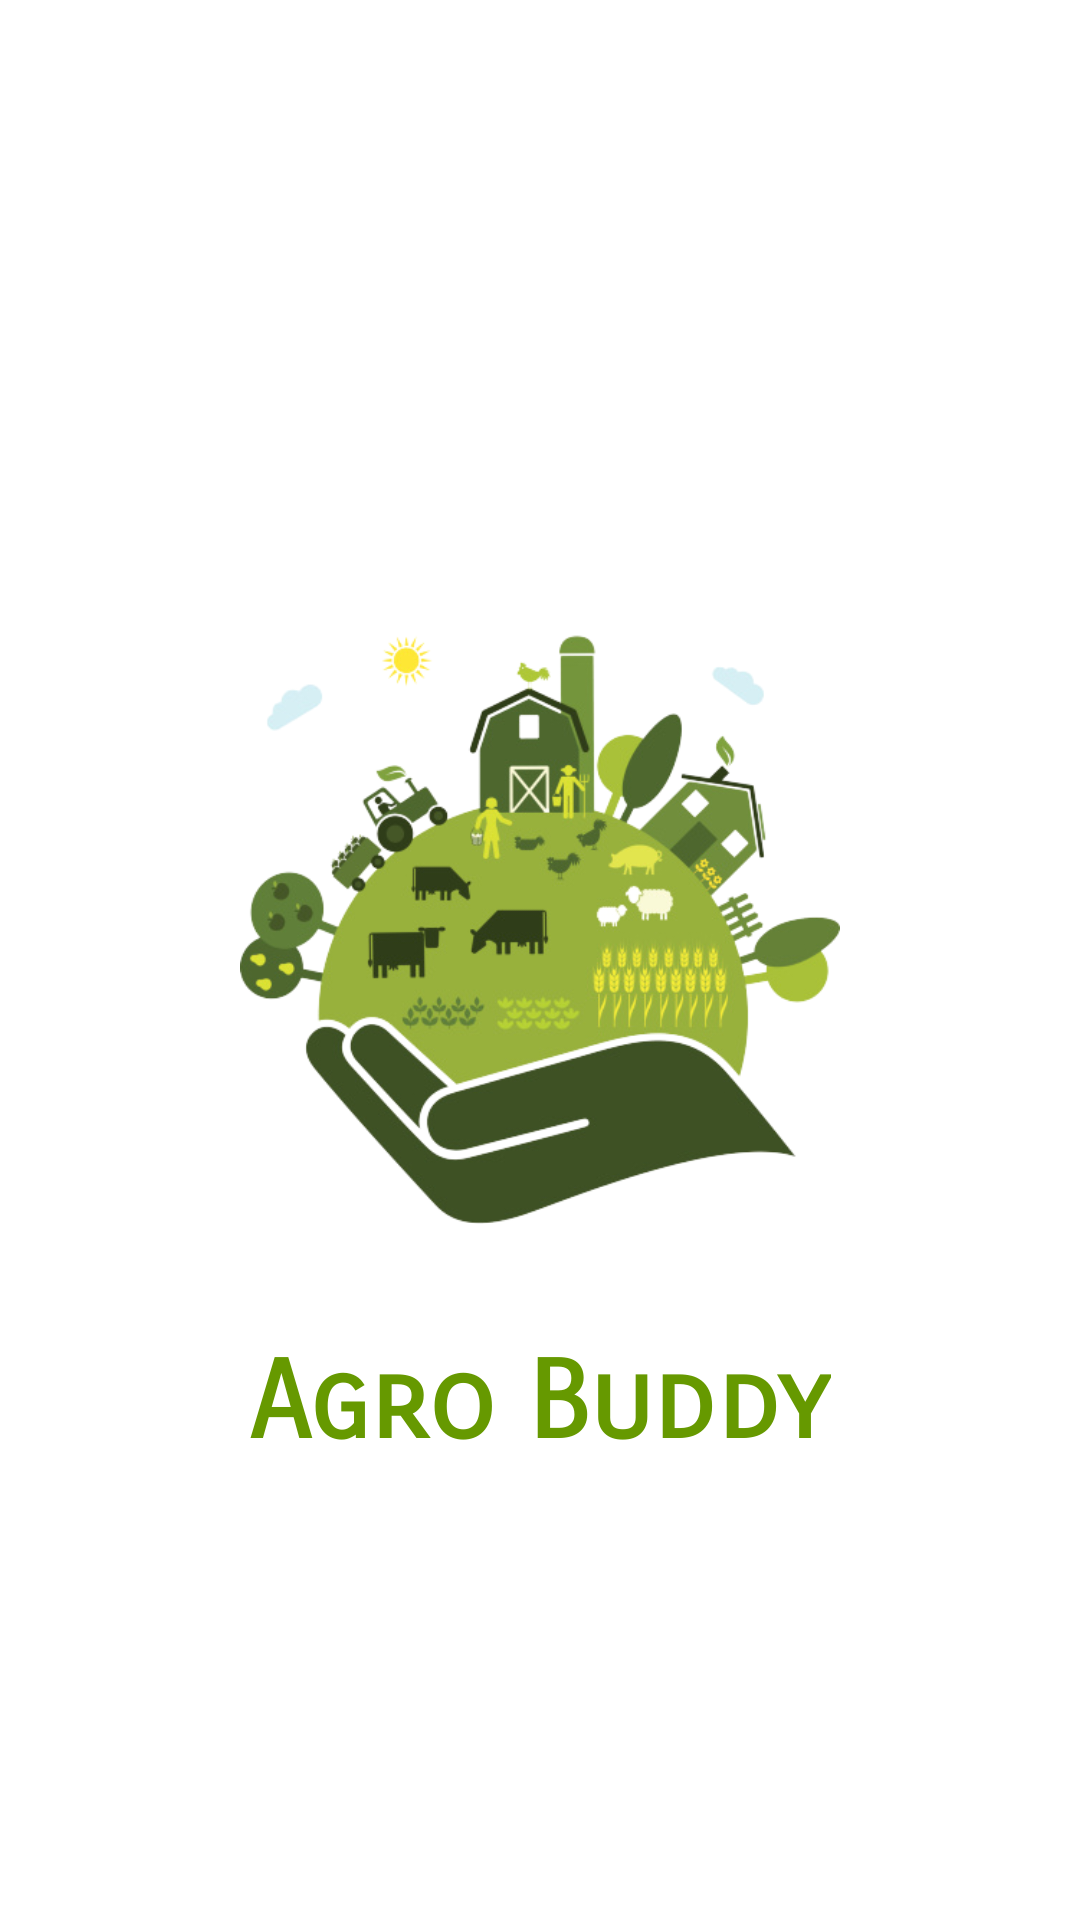

Write the Android layout XML for this screen, with the resource values it uses.
<!-- AndroidManifest.xml: application theme AppTheme -->
<!-- res/layout/activity_splash.xml -->
<?xml version="1.0" encoding="utf-8"?>
<androidx.constraintlayout.widget.ConstraintLayout xmlns:android="http://schemas.android.com/apk/res/android"
    xmlns:app="http://schemas.android.com/apk/res-auto"
    xmlns:tools="http://schemas.android.com/tools"
    android:layout_width="match_parent"
    android:layout_height="match_parent"
    tools:context=".SplashActivity"
    android:background="@android:color/white">

    <ImageView
        android:id="@+id/imageView"
        android:layout_width="wrap_content"
        android:layout_height="wrap_content"
        android:padding="80dp"
        app:layout_constraintBottom_toBottomOf="parent"
        app:layout_constraintEnd_toEndOf="parent"
        app:layout_constraintHorizontal_bias="0.0"
        app:layout_constraintStart_toStartOf="parent"
        app:layout_constraintTop_toTopOf="parent"
        app:layout_constraintVertical_bias="0.35000002"
        app:srcCompat="@drawable/splash_image" />

    <TextView
        android:id="@+id/splashtitle"
        android:layout_width="wrap_content"
        android:layout_height="wrap_content"
        android:fontFamily="sans-serif-smallcaps"
        android:text="@string/app_name"
        android:textColor="@android:color/holo_green_dark"
        android:textSize="36sp"
        android:textStyle="bold"
        app:layout_constraintBottom_toBottomOf="@+id/imageView"
        app:layout_constraintEnd_toEndOf="parent"
        app:layout_constraintStart_toStartOf="parent"
        app:layout_constraintTop_toTopOf="@+id/imageView"
        app:layout_constraintVertical_bias="0.8" />
</androidx.constraintlayout.widget.ConstraintLayout>
<!-- resources referenced by this layout -->
<resources>
  <!-- drawable splash_image: png bitmap (drawable, 151929 bytes) -->
  <string name="app_name">Agro Buddy</string>
</resources>
